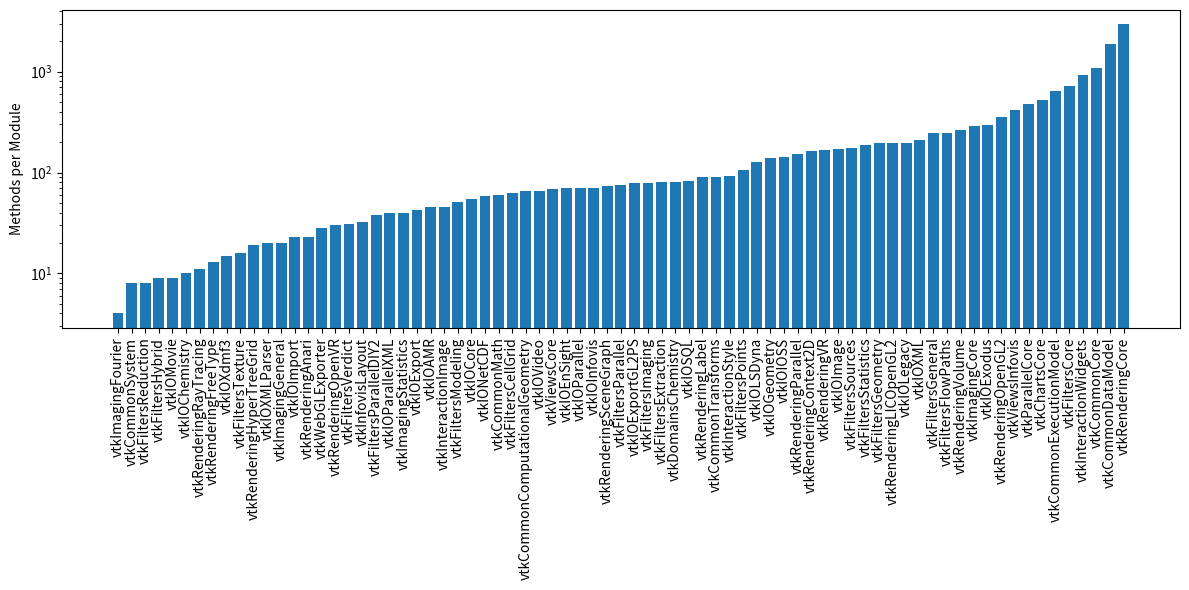

Reproduce this figure in Python.
import matplotlib.pyplot as plt
import numpy as np

data = [
    ("vtkAcceleratorsVTKmCore", 0),
    ("vtkAcceleratorsVTKmDataModel", 0),
    ("vtkAcceleratorsVTKmFilters", 0),
    ("vtkChartsCore", 526),
    ("vtkCommonArchive", 0),
    ("vtkCommonColor", 0),
    ("vtkCommonComputationalGeometry", 65),
    ("vtkCommonCore", 1096),
    ("vtkCommonDataModel", 1893),
    ("vtkCommonExecutionModel", 645),
    ("vtkCommonMath", 60),
    ("vtkCommonMisc", 0),
    ("vtkCommonPython", 0),
    ("vtkCommonSystem", 8),
    ("vtkCommonTransforms", 90),
    ("vtkDomainsChemistry", 81),
    ("vtkDomainsChemistryOpenGL2", 0),
    ("vtkDomainsParallelChemistry", 0),
    ("vtkFiltersAMR", 0),
    ("vtkFiltersCellGrid", 63),
    ("vtkFiltersCore", 725),
    ("vtkFiltersExtraction", 80),
    ("vtkFiltersFlowPaths", 247),
    ("vtkFiltersGeneral", 244),
    ("vtkFiltersGeneric", 0),
    ("vtkFiltersGeometry", 194),
    ("vtkFiltersGeometryPreview", 0),
    ("vtkFiltersHybrid", 9),
    ("vtkFiltersHyperTree", 0),
    ("vtkFiltersImaging", 79),
    ("vtkFiltersModeling", 51),
    ("vtkFiltersParallel", 75),
    ("vtkFiltersParallelDIY2", 38),
    ("vtkFiltersParallelFlowPaths", 0),
    ("vtkFiltersParallelGeometry", 0),
    ("vtkFiltersParallelImaging", 0),
    ("vtkFiltersParallelMPI", 0),
    ("vtkFiltersParallelStatistics", 0),
    ("vtkFiltersParallelVerdict", 0),
    ("vtkFiltersPoints", 106),
    ("vtkFiltersProgrammable", 0),
    ("vtkFiltersPython", 0),
    ("vtkFiltersReduction", 8),
    ("vtkFiltersReebGraph", 0),
    ("vtkFiltersSMP", 0),
    ("vtkFiltersSelection", 0),
    ("vtkFiltersSources", 176),
    ("vtkFiltersStatistics", 186),
    ("vtkFiltersTemporal", 0),
    ("vtkFiltersTensor", 0),
    ("vtkFiltersTexture", 16),
    ("vtkFiltersTopology", 0),
    ("vtkFiltersVerdict", 31),
    ("vtkGeovisCore", 0),
    ("vtkGeovisGDAL", 0),
    ("vtkIOADIOS2", 0),
    ("vtkIOAMR", 45),
    ("vtkIOAlembic", 0),
    ("vtkIOAsynchronous", 0),
    ("vtkIOCGNSReader", 0),
    ("vtkIOCONVERGECFD", 0),
    ("vtkIOCellGrid", 0),
    ("vtkIOCesium3DTiles", 0),
    ("vtkIOChemistry", 10),
    ("vtkIOCityGML", 0),
    ("vtkIOCore", 54),
    ("vtkIOERF", 0),
    ("vtkIOEnSight", 70),
    ("vtkIOEngys", 0),
    ("vtkIOExodus", 299),
    ("vtkIOExport", 42),
    ("vtkIOExportGL2PS", 78),
    ("vtkIOExportPDF", 0),
    ("vtkIOFDS", 0),
    ("vtkIOFFMPEG", 0),
    ("vtkIOFLUENTCFF", 0),
    ("vtkIOFides", 0),
    ("vtkIOGDAL", 0),
    ("vtkIOGeoJSON", 0),
    ("vtkIOGeometry", 138),
    ("vtkIOH5Rage", 0),
    ("vtkIOH5part", 0),
    ("vtkIOHDF", 0),
    ("vtkIOIOSS", 143),
    ("vtkIOImage", 172),
    ("vtkIOImport", 23),
    ("vtkIOInfovis", 71),
    ("vtkIOLAS", 0),
    ("vtkIOLSDyna", 126),
    ("vtkIOLegacy", 197),
    ("vtkIOMINC", 0),
    ("vtkIOMPIImage", 0),
    ("vtkIOMPIParallel", 0),
    ("vtkIOMotionFX", 0),
    ("vtkIOMovie", 9),
    ("vtkIOMySQL", 0),
    ("vtkIONetCDF", 58),
    ("vtkIOOCCT", 0),
    ("vtkIOODBC", 0),
    ("vtkIOOMF", 0),
    ("vtkIOOggTheora", 0),
    ("vtkIOOpenVDB", 0),
    ("vtkIOPDAL", 0),
    ("vtkIOPIO", 0),
    ("vtkIOPLY", 0),
    ("vtkIOParallel", 71),
    ("vtkIOParallelExodus", 0),
    ("vtkIOParallelLSDyna", 0),
    ("vtkIOParallelNetCDF", 0),
    ("vtkIOParallelXML", 40),
    ("vtkIOParallelXdmf3", 0),
    ("vtkIOPostgreSQL", 0),
    ("vtkIOSQL", 83),
    ("vtkIOSegY", 0),
    ("vtkIOTRUCHAS", 0),
    ("vtkIOTecplotTable", 0),
    ("vtkIOVPIC", 0),
    ("vtkIOVeraOut", 0),
    ("vtkIOVideo", 65),
    ("vtkIOXML", 209),
    ("vtkIOXMLParser", 20),
    ("vtkIOXdmf2", 0),
    ("vtkIOXdmf3", 15),
    ("vtkImagingColor", 0),
    ("vtkImagingCore", 291),
    ("vtkImagingFourier", 4),
    ("vtkImagingGeneral", 20),
    ("vtkImagingHybrid", 0),
    ("vtkImagingMath", 0),
    ("vtkImagingMorphological", 0),
    ("vtkImagingOpenGL2", 0),
    ("vtkImagingSources", 0),
    ("vtkImagingStatistics", 40),
    ("vtkImagingStencil", 0),
    ("vtkInfovisBoostGraphAlgorithms", 0),
    ("vtkInfovisCore", 0),
    ("vtkInfovisLayout", 32),
    ("vtkInteractionImage", 46),
    ("vtkInteractionStyle", 93),
    ("vtkInteractionWidgets", 918),
    ("vtkParallelCore", 476),
    ("vtkParallelMPI", 0),
    ("vtkParallelMPI4Py", 0),
    ("vtkPythonContext2D", 0),
    ("vtkRenderingAnari", 23),
    ("vtkRenderingAnnotation", 0),
    ("vtkRenderingCellGrid", 0),
    ("vtkRenderingContext2D", 163),
    ("vtkRenderingContextOpenGL2", 0),
    ("vtkRenderingCore", 2941),
    ("vtkRenderingExternal", 0),
    ("vtkRenderingFFMPEGOpenGL2", 0),
    ("vtkRenderingFreeType", 13),
    ("vtkRenderingGL2PSOpenGL2", 0),
    ("vtkRenderingHyperTreeGrid", 19),
    ("vtkRenderingImage", 0),
    ("vtkRenderingLICOpenGL2", 195),
    ("vtkRenderingLOD", 0),
    ("vtkRenderingLabel", 90),
    ("vtkRenderingMatplotlib", 0),
    ("vtkRenderingOpenGL2", 359),
    ("vtkRenderingOpenVR", 30),
    ("vtkRenderingOpenXR", 0),
    ("vtkRenderingParallel", 153),
    ("vtkRenderingParallelLIC", 0),
    ("vtkRenderingQt", 0),
    ("vtkRenderingRayTracing", 11),
    ("vtkRenderingSceneGraph", 73),
    ("vtkRenderingUI", 0),
    ("vtkRenderingVR", 166),
    ("vtkRenderingVRModels", 0),
    ("vtkRenderingVolume", 262),
    ("vtkRenderingVolumeAMR", 0),
    ("vtkRenderingVolumeOpenGL2", 0),
    ("vtkRenderingVtkJS", 0),
    ("vtkTestingRendering", 0),
    ("vtkViewsContext2D", 0),
    ("vtkViewsCore", 68),
    ("vtkViewsInfovis", 414),
    ("vtkWebCore", 0),
    ("vtkWebGLExporter", 28),
]

counts = np.array([d[1] for d in data])
names = np.array([d[0] for d in data])

filt = counts != 0
inds = np.argsort(counts[filt])

counts = counts[filt][inds]
names = names[filt][inds]

fig, ax = plt.subplots(figsize=(12, 6))

ax.bar(names, counts)
ax.tick_params(axis="x", rotation=90)
ax.set_yscale("log")
ax.set_ylabel("Methods per Module")
fig.tight_layout()
fig.savefig("vtk-methods-per-module.png")
